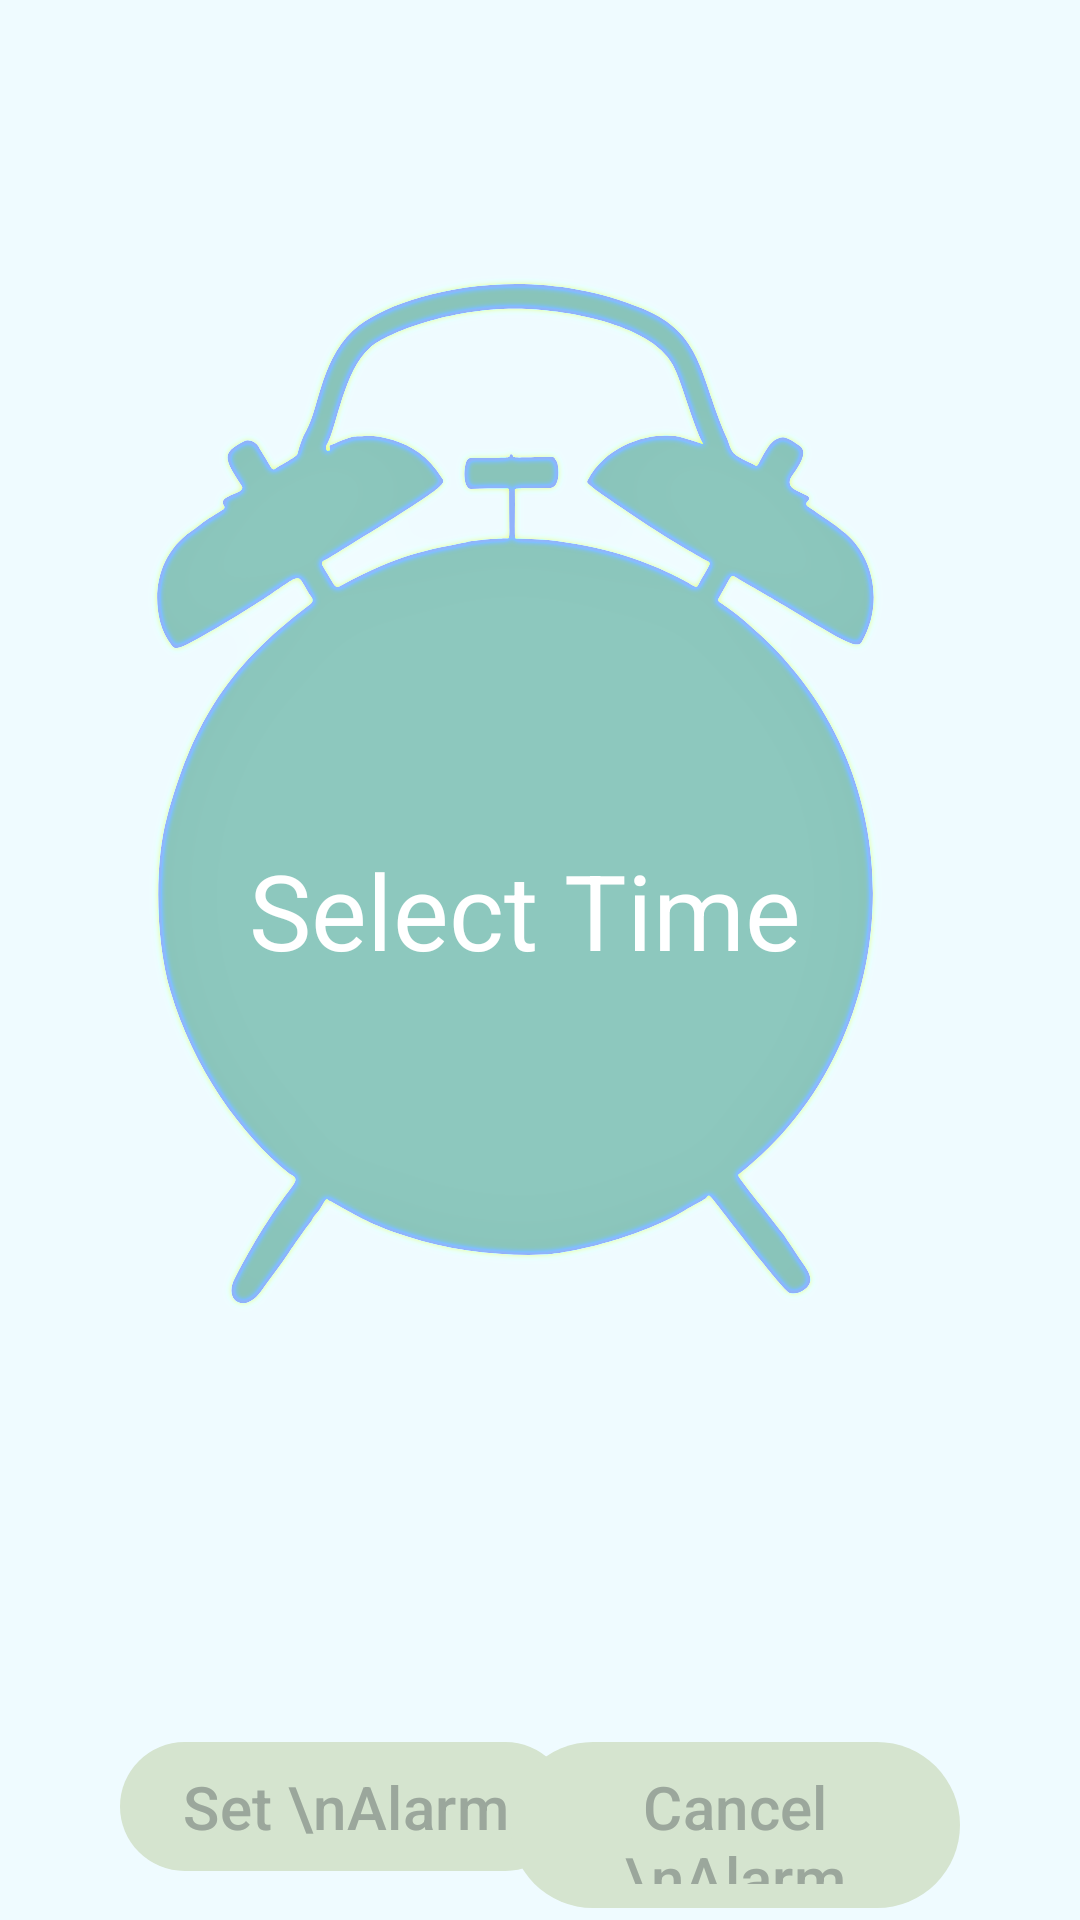

This screen was rendered from an Android layout file. Write that file and the resources it references.
<!-- AndroidManifest.xml: application theme Theme.PetHouseKeeper -->
<!-- res/layout/fragment_alarm.xml -->
<?xml version="1.0" encoding="utf-8"?>
<LinearLayout
    xmlns:android="http://schemas.android.com/apk/res/android"
    xmlns:app="http://schemas.android.com/apk/res-auto"
    xmlns:tools="http://schemas.android.com/tools"
    android:layout_width="match_parent"
    android:layout_height="match_parent"
    android:orientation="vertical"
    android:gravity="center_vertical"
    android:background="@drawable/alarm"
    tools:context=".AlarmFragment">

    <TextView
        android:layout_width="wrap_content"
        android:layout_height="wrap_content"
        android:text="Select Time"
        android:id="@+id/selectTime"
        android:textSize="35sp"
        android:layout_marginTop="280dp"
        android:layout_marginRight="5dp"
        android:layout_gravity="center_horizontal"
        android:textColor="@color/white"
        android:textAlignment="center"/>

    <RelativeLayout
        android:layout_width="match_parent"
        android:layout_height="wrap_content">

        <Button
            android:layout_width="150dp"
            android:layout_height="wrap_content"
            android:id="@+id/setAlarm"
            android:text="Set \nAlarm"
            android:textColor="@color/green_700"
            android:textSize="20sp"
            android:padding="8dp"
            android:layout_marginStart="40dp"
            android:layout_marginTop="250dp"/>
        <Button
            android:layout_width="150dp"
            android:layout_height="wrap_content"
            android:id="@+id/cancelAlarm"
            android:text="Cancel \nAlarm"
            android:textColor="@color/green_700"
            android:textSize="20sp"
            android:padding="8dp"
            android:layout_alignParentEnd="true"
            android:layout_marginTop="250dp"
            android:layout_marginEnd="40dp"/>
    </RelativeLayout>

</LinearLayout>
<!-- resources referenced by this layout -->
<resources>
  <color name="green_700">#9BA79C</color>
  <color name="white">#FFFFFFFF</color>
  <!-- drawable alarm: png bitmap (drawable, 165736 bytes) -->
  <style name="Theme.PetHouseKeeper" parent="Base.Theme.PetHouseKeeper" />
  <style name="Base.Theme.PetHouseKeeper" parent="Theme.Material3.DayNight.NoActionBar">
          <item name="colorPrimary">@color/green_100</item>
          <item name="colorPrimaryVariant">@color/green_100</item>
          <item name="colorOnPrimary">@color/white</item>
          
          <item name="colorSecondary">@color/green_200</item>
          <item name="colorSecondaryVariant">@color/green_700</item>
          <item name="colorOnSecondary">@color/black</item>
          
          <item name="android:statusBarColor">?attr/colorPrimaryVariant</item>
      </style>
  <color name="green_100">#D5E4CF</color>
  <color name="green_200">#AFC2AE</color>
  <color name="black">#FF000000</color>
</resources>
